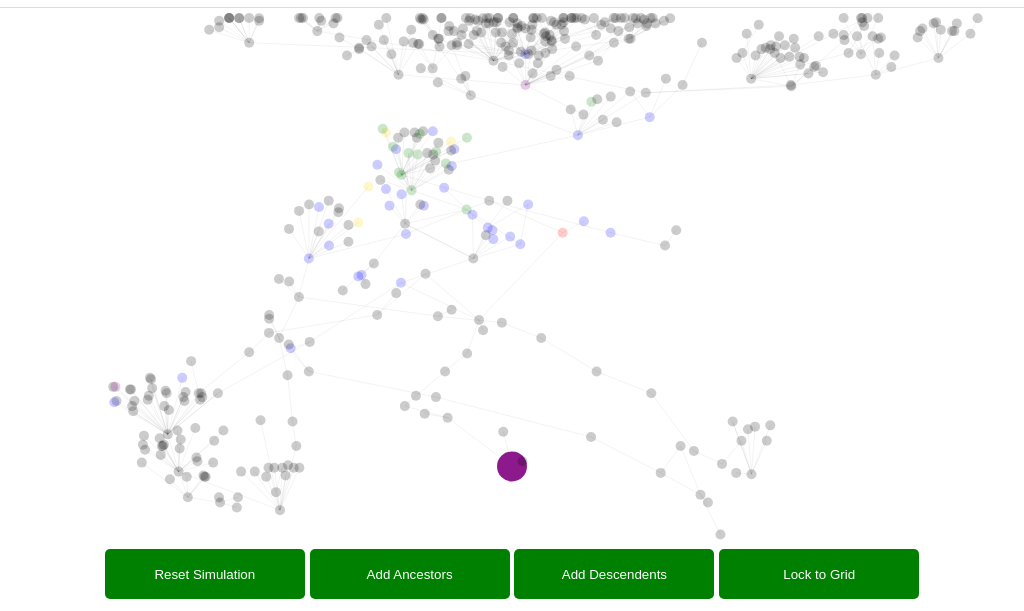
D3 v7 page, settled after 480 driven frames (8 s of simulated time); the page loaded 1 data file(s).


// ── js/choiceButtons.js
/***************************************************************
 * choiceButtons.js
 * 
 * Manages dynamic buttons and text updates in the UI.
 ***************************************************************/

import appConfig from './config.js';
import { link, node, links, nodes, simulation,g } from './main.js';

// Store dynamic buttons (up to P)
const P = 5;
let buttons = [];

/**

/**
 * Updates the textboxes inside the main container.
 */
export function updateChoiceButton() {
    document.getElementById("textbox1").textContent = "Updated 1";
    document.getElementById("textbox2").textContent = "Updated 2";
    document.getElementById("textbox3").textContent = "Updated 3";
}

/**
 * Creates a dynamic button, up to P total.
 * @param {string} label - The text label for the button.
 * @param {number} x - The x position (in pixels).
 * @param {number} y - The y position (in pixels).
 * @param {boolean} isActive - Whether the button is enabled.
 * @param {number} width - The button width (in pixels).
 * @param {number} height - The button height (in pixels).
 * @param {function} onClickCallback - The function to execute on click.
 */
export function createDynamicButton(label, x, y, w, h, isActive = true, onClickCallback = null) {
    if (buttons.length >= P) {
        console.warn("Max buttons reached.");
        return;
    }

    const btn = document.createElement("button");
    btn.textContent = label;
    btn.classList.add("dynamic-btn");
    if (!isActive) {
        btn.classList.add("disabled");
        btn.disabled = true;
    }

    btn.style.position = "absolute";
    btn.style.left = `${x-w/2}px`;
    btn.style.top = `${y}px`;
    btn.style.width = `${w}px`;  // <-- Set button width
    btn.style.height = `${h}px`; // <-- Set button height
    btn.style.padding = "5px 10px";
    btn.style.backgroundColor = "green";
    btn.style.color = "white";
    btn.style.border = "none";
    btn.style.borderRadius = "5px";
    btn.style.cursor = "pointer";
     btn.style.cursor = isActive ? "pointer" : "not-allowed";

    // Add click event listener
    if (typeof onClickCallback === "function") {
        btn.addEventListener("click", onClickCallback);
    } else {
        console.warn(`Invalid onClickCallback for button "${label}". Expected function but got:`, onClickCallback);
    }

    document.body.appendChild(btn);
    buttons.push(btn);
}

/**
 * Toggles the activation state of a button.
 */
export function toggleButton(index, isActive) {
    if (index < 0 || index >= buttons.length) return;
    const btn = buttons[index];
    if (isActive) {
        btn.classList.remove("disabled");
        btn.disabled = false;
    } else {
        btn.classList.add("disabled");
        btn.disabled = true;
    }
}

/**
 * Repositions an existing button.
 */
export function repositionButton(index, x, y) {
    if (index < 0 || index >= buttons.length) return;
    const btn = buttons[index];
    btn.style.left = `${x}px`;
    btn.style.top = `${y}px`;
}

// ── js/config.js
console.log("config loaded!");


const appConfig = {
  svgWidth: 800,
  svgHeight: 600,
  // ...
};


export default appConfig;

// ── js/eventHandlers.js
import { applyNodeStyle, applyLinkStyle, applyNodeTextStyle } from "./styleUtils.js"; // Import styling functions
import state_data from './config.js';
export {linkDistance, chargeStrength, collisionRadius, nodeScale, linkScale, fontScale, clickGridWidth, snapGridWidth, clickYearBuffer} from './main.js';

/***************************************************************
         * 4) EVENT HANDLERS
         ***************************************************************/
        //test
        import appConfig from './config.js';
        import { link, node, links, nodes, simulation, sourceId, targetId, g, playState } from './main.js';
        import { setNodeXPosition } from './layoutUtils.js';

        /**
         * Mouseover event handler to show tooltips.
         */
        export function handleMouseOver(event, d) {
            if (d.spineheld === 1 || d.choice == 1) {
                d3.select(".tooltip")
                    .style("visibility", "visible")
                    .style("top", `${event.pageY + 10}px`)
                    .style("left", `${event.pageX + 10}px`)
                    .html(`<strong>${d.name}</strong><br>${d.tooltip}`);
            }
        }

        /**
         * Mousemove event handler to move tooltips.
         */
        export function handleMouseMove(event) {
            d3.select(".tooltip")
                .style("top", `${event.pageY + 10}px`)
                .style("left", `${event.pageX + 10}px`);
        }

        /**
         * Mouseout event handler to hide tooltips.
         */
        export function handleMouseOut() {
            d3.select(".tooltip").style("visibility", "hidden");
        }

        /**
         * Click event handler for nodes.
         */

        export function displaySpine(event, mode) {
                        // Incoming/outgoing highlighting
            if (mode === 0) {
                const visitedAllIncoming = new Set();
                highlightAllIncoming(playState.held_node, visitedAllIncoming);
            }
            else if (mode === 1) {
                const visitedAllOutgoing = new Set();
                highlightAllOutgoing(playState.held_node, visitedAllOutgoing);
            }
            else if (mode ===2) {

            }
        }

        export function handleNodeClick(event, d) {
            d.netheld = 1;
            playState.held_node = d.id;
            if (d.spineheld === 0) {
                // Possibly re-position node if not yet spineheld
                setNodeXPosition(d, nodes, links, 200, 5);
            }

            d.spineheld = 1;
            resetFormatting();
            // Append text to node

            d3.selectAll(".node")
            .filter(n => n.id === d.id)
            .selectAll("text")
            .remove();

            d3.selectAll(".node")
                .filter(n => n.id === d.id)
                .append("text")
                .attr("x", 9)
                .attr("y", 3)
                .text(n => `${n.name} ${n.visitCount}`)
                .attr("fill", "black")
                .attr("fill-opacity", 1)
                .style("font-size", "10px")
                .style("font-weight", "bold");

            // Highlight the clicked node
            d3.selectAll(".node")
                .filter(n => n.id === d.id)
                .select("circle")
                .attr("r", 7)
                .attr("fill-opacity", 0.898)
                .attr("stroke-opacity", 1);

            applyNodeStyle(d.id, "selected");

            // Incoming/outgoing highlighting
            const visitedIncoming = new Set();
            highlightIncoming(d.id, visitedIncoming);

            const visitedOutgoing = new Set();
            highlightOutgoing(d.id, visitedOutgoing);

            // Update text box
            const incomingLinks = links
                .filter(link => link.target.id === d.id)
                .map(link => `${link.source.id} (${Math.round(link.source.y)}) (A)`);

            const outgoingLinks = links
                .filter(link => link.source.id === d.id)
                .map(link => `${link.target.id} (${Math.round(link.target.y)}) (S)`);

            const textBoxContent = `
            <strong>Name:</strong> ${d.name}<br>
            <strong>Year:</strong> ${Math.round(d.year)}<br>
            <strong>Connected Nodes:</strong> ${[...incomingLinks, ...outgoingLinks].join(' ') || 'None'}<br>
            <strong>Summary:</strong> ${d.tooltip}
          `;
            d3.select("#textBox").html(textBoxContent);
        }

        /**
         * Double-click event handler for nodes.
         */
export function handleNodeDblClick(event, d) {
    resetFormatting();

    // Reset node's fixed position & status
    d.fx = null;
    d.spineheld = 0;
    d.netheld = 0;

    // Select and update the clicked node's circle
    d3.selectAll(".node")
        .filter(n => n.id === d.id)
        .select("circle")
        .attr("r", 7)  // Reset size
        .attr("fill-opacity", 0.2)
        .attr("stroke-opacity", 0.2);

    // Apply the default "pool" style to the node
    applyNodeStyle(d.id, "pool");

    // Remove any attached text
    d3.selectAll(".node")
        .filter(n => n.id === d.id)
        .selectAll("text")
        .remove();

    // Find and reset incoming links
    links
        .filter(link => link.target.id === d.id)
        .forEach(link => {
            applyLinkStyle(link, "pool");
        });

    // Find and reset outgoing links
    links
        .filter(link => link.source.id === d.id)
        .forEach(link => {
            applyLinkStyle(link, "pool");
        });

    // Clear text box content
    d3.select("#textBox").html("");
}


        /**
         * Highlights incoming links/nodes on click.
         */
        function highlightIncoming(nodeId, visitedIncoming) {
            if (visitedIncoming.has(nodeId)) return;
            visitedIncoming.add(nodeId);

            links.forEach(link => {
                if (link.target.id === nodeId) {
                    link.highlighted = true;
                    link.highlightColor = "red";
                    //applyLinkStyle(link, "choice_in");

                    link.source.choice = 1;

                    if (link.source.spineheld === 0) {
                        applyLinkStyle(link, "choice_in");
                        applyNodeStyle(link.source.id, "choice_in");
                    }
                    else {
                        applyLinkStyle(link, "held_in");
                        applyNodeStyle(link.source.id, "held_in");

                    }



                }
            });
        }


        function highlightAllIncoming(nodeId, visitedAllIncoming) {
            if (visitedAllIncoming.has(nodeId)) return;
            visitedAllIncoming.add(nodeId);

            links.forEach(link => {
                if (link.target.id === nodeId) {
                    //link.highlighted = true;
                    //link.highlightColor = "red";
                    applyLinkStyle(link, "spine");

                    link.source.choice = 1;

                    d3.selectAll(".node")
                        .filter(n => n.id === link.source.id && n.spineheld === 0)
                        .select("circle")
                        .attr("r", 10)



                    if (link.source.spineheld === 0) {
                        applyNodeStyle(link.source.id, "spine");
                        applyNodeTextStyle(link.source.id, "spine");
                    }
                    link.source.netheld =1;
                                    //// Recursively highlight incoming nodes
                    highlightAllIncoming(link.source.id, visitedAllIncoming);
                }

            });


        }

        /**
         * Highlights outgoing links/nodes on click.
         */
        function highlightOutgoing(nodeId, visitedOutgoing) {
            if (visitedOutgoing.has(nodeId)) return;
            visitedOutgoing.add(nodeId);

            links.forEach(link => {
                if (link.source.id === nodeId) {
                    link.highlighted = true;
                    link.highlightColor = "blue";

                    link.target.choice = 1;


                    //d3.selectAll(".node")
                    //    .filter(n => n.id === link.target.id)


                    if (link.target.spineheld === 0) {
                        applyLinkStyle(link, "choice_out");
                        applyNodeStyle(link.target.id, "choice_out");
                    }
                    else {
                        applyLinkStyle(link, "held_out");
                        applyNodeStyle(link.target.id, "held_out");

                    }

                    //applyNodeStyle(link.target.id, "choice_out");

                }
            });
        }
        function highlightAllOutgoing(nodeId, visitedAllOutgoing) {
            if (visitedAllOutgoing.has(nodeId)) return;
            visitedAllOutgoing.add(nodeId);

            links.forEach(link => {
                if (link.source.id === nodeId) {
                    link.highlighted = true;
                    link.highlightColor = "blue";
                    if (link.target.spineheld === 0) {
                        applyLinkStyle(link, "spine");
                    }
                    link.target.choice = 1;


                    d3.selectAll(".node")
                        .filter(n => n.id === link.target.id && link.target.spineheld === 0)

                    applyNodeStyle(link.target.id, "spine");
                    link.target.netheld=1;
                                    //// Recursively highlight incoming nodes
                highlightAllOutgoing(link.target.id, visitedAllOutgoing);
                }

            });


        }
        /**
         * Highlights incoming links/nodes on double-click.
         */
        function highlightIncomingDbl(nodeId, visitedIncoming) {
            if (visitedIncoming.has(nodeId)) return;
            visitedIncoming.add(nodeId);

            links.forEach(link => {
                if (link.target.id === nodeId) {
                    link.highlighted = false;
                    link.highlightColor = "red";

                    d3.selectAll(".node")
                        .filter(n => n.id === link.source.id)
                        .select("circle")
                        .attr("r", 10);
                }
            });
        }

        /**
         * Highlights outgoing links/nodes on double-click.
         */
        function highlightOutgoingDbl(nodeId, visitedOutgoing) {
            if (visitedOutgoing.has(nodeId)) return;
            visitedOutgoing.add(nodeId);

            links.forEach(link => {
                if (link.source.id === nodeId) {
                    link.highlighted = false;
                    link.highlightColor = "blue";

                    d3.selectAll(".node")
                        .filter(n => n.id === link.target.id)
                        .select("circle")
                        .attr("r", 10);

                    d3.selectAll(".node")
                        .filter(n => n.id === link.target.id)
                        .select("text");
                }
            });
        }

        /**
         * Reset all formatting, skipping links with both ends spineheld=1.
         */
        function resetFormatting() {
            links.forEach(l => {
                if (l.source.spineheld === 1 && l.target.spineheld === 1) {
                    applyLinkStyle(l, "spine");

                }
                else if (l.source.netheld === 1 && l.target.netheld === 1) {
                    applyLinkStyle(l, "spine");

                }
                else if (l.source.spineheld === 0 || l.target.spineheld === 0){
                    applyLinkStyle(l, "pool");
                    //l.highlighted = false;
                    //l.highlightColor = null;

                }
            });

            //d3.selectAll(".link")
                //.filter(l => ((l.source.spineheld === 0 || l.target.spineheld === 0)))
                //.attr("stroke", "green");


            nodes.forEach(resetnode => {
                if (resetnode.id === sourceId) {
                    applyNodeStyle(resetnode.id, "source");
                }
                else if (resetnode.id === targetId) {
                    applyNodeStyle(resetnode.id, "target");
                }
                else if (resetnode.spineheld === 1) {
                    applyNodeStyle(resetnode.id, "selected");
                }
                else if (resetnode.netheld === 1) {
                    applyNodeStyle(resetnode.id, "spine");
                }
                else {
                    applyNodeStyle(resetnode.id, "pool");
                }
            });

            // Example of commented-out code left intact:
            // d3.selectAll(".link").attr("stroke-opacity", 0);
            // d3.selectAll(".node circle").attr("stroke", "none");
        }

        /***************************************************************
         * 5) DRAG & TICK HANDLERS
         ***************************************************************/




        export function dragStarted(event, d) {
            if (!event.active) simulation.alphaTarget(0.3).restart();
            d.fx = d.x; // Fix x for dragging
        }

        export function dragged(event, d) {
            d.fx = Math.max(10, Math.min(appConfig.svgWidth - 10, event.x));
            d.x = d.fx;
        }

        export function dragEnded(event, d) {
            if (!event.active) simulation.alphaTarget(0);
            d.fx = d.x;
            d.fx = Math.round(d.x / 50) * 50;
        }

// ── js/forceSimulation.js
/***************************************************************
 * FORCE SIMULATION SETUP & RESTART LOGIC
 ***************************************************************/

import appConfig from './config.js';
import { link, node, links, nodes, simulation,g,playState } from './main.js';
import { applyNodeStyle, applyLinkStyle } from "./styleUtils.js"; // Import styling functions

export default function initSimulation(nodes, links) {
  // This is your default distance, charge, collision, etc.
  const linkDistance = 5;
  const chargeStrength = -5;
  const collisionRadius = 10;

  const nodeScale = 100;
  const linkScale = 100;
  const fontScale = 100;
  const clickGridWidth = 200;
  const clickSnapWidth = 100;
  const clickYearBuffer = 42;


  const sim = d3.forceSimulation(nodes)
    .force("link", d3.forceLink(links).id(d => d.id).distance(linkDistance))
    .force("charge", d3.forceManyBody().strength(chargeStrength))
    .force("collision", d3.forceCollide().radius(collisionRadius))
    .on("tick", ticked);

  return sim;
}

/**
 * The simulation's "tick" handler for positioning
 */
function ticked() {
    const padding = 10; // Minimum margin from the edge

    nodes.forEach(d => {
        // Constrain node positions within the window bounds
        d.x = Math.max(padding, Math.min(appConfig.svgWidth - padding, d.x));  // Horizontal bounds
        d.y = Math.max(padding, Math.min(appConfig.svgHeight - padding, d.y)); // Vertical bounds
    });
  link
    .attr("x1", d => d.source.x)
    .attr("y1", d => d.source.fixedY)
    .attr("x2", d => d.target.x)
    .attr("y2", d => d.target.fixedY);

  node
    .attr("transform", d => `translate(${d.x},${d.fixedY})`);
}
     /***************************************************************
         * 6) REMOVE/RESTORE DESCENDANTS & RESTART SIM
         ***************************************************************/

        function removeDescendants(node) {
            const descendants = new Set();
            const linksToRemove = [];
            const nodesToRemove = [];

            function findDescendants(nodeId) {
                links.forEach(link => {
                    if (link.source.id === nodeId) {
                        descendants.add(link.target.id);
                        linksToRemove.push(link);
                        findDescendants(link.target.id);
                    }
                });
            }

            findDescendants(node.id);

            descendants.forEach(descendantId => {
                const descendantNode = nodes.find(n => n.id === descendantId);
                if (descendantNode) nodesToRemove.push(descendantNode);
            });

            removedNodes.set(node.id, nodesToRemove);
            removedLinks.set(node.id, linksToRemove);

            nodes.splice(0, nodes.length, ...nodes.filter(n => !descendants.has(n.id)));
            links.splice(0, links.length, ...links.filter(l => !linksToRemove.includes(l)));
        }

        function restoreDescendants(node) {
            const nodesToRestore = removedNodes.get(node.id) || [];
            const linksToRestore = removedLinks.get(node.id) || [];

            nodes.push(...nodesToRestore);
            links.push(...linksToRestore);

            removedNodes.delete(node.id);
            removedLinks.delete(node.id);
        }

export function restartSimulation() {
    
        // Remove any text labels attached to nodes
    d3.selectAll(".node text").remove();

    // Reset all nodes to "pool" style
    nodes.forEach(n => {
        applyNodeStyle(n.id, "pool")
        n.spineheld=0;
        n.netheld=0;
        n.fx=null;

    });

    // Reset all links to "pool" style
    links.forEach(l => {
        applyLinkStyle(l, "pool")
    });


    // Restart the simulation
    simulation.nodes(nodes);
    simulation.force("link").links(links);
    simulation.alpha(1).restart();
}
// ── js/graphUtils.js
/***************************************************************
 * graphUtils.js
 *
 * Functions to navigate and analyze the graph:
 * - Find parent/child nodes
 * - Check viability
 * - Build adjacency, find paths
 * - Track node visits
 ***************************************************************/

/**
 * Finds all parent nodes of `click_node` by scanning the links.
 * "Parent" means link.source.id === parent's ID && link.target.id === click_node.id
 */
function findParentNodes(click_node, allNodes, allLinks) {
  const parentIDs = allLinks
    .filter(link => link.target.id === click_node.id)
    .map(link => link.source.id);
  return allNodes.filter(n => parentIDs.includes(n.id));
}

/**
 * Finds all child nodes of `click_node` by scanning the links.
 * "Child" means link.source.id === click_node.id && link.target.id === childNode's ID
 */
function findChildNodes(click_node, allNodes, allLinks) {
  const childIDs = allLinks
    .filter(link => link.source.id === click_node.id)
    .map(link => link.target.id);
  return allNodes.filter(n => childIDs.includes(n.id));
}

/**
 * Checks if a parent node is viable, per your rules.
 * - Must not find another held node with the same x, 
 *   whose year is between parent.year and click_node.year.
 */
function checkParentViability(click_node, parentNode, nodes) {
  for (let check_node of nodes) {
    if (
      check_node !== click_node &&
      check_node.spineheld === 1 &&
      check_node.x === parentNode.x &&
      check_node.year > parentNode.year
    ) {
      return false; 
    }
  }
  return true;
}

/**
 * Checks if a child node is viable, per your rules:
 * - Must not find another held node with the same x,
 *   whose year is between click_node.year and childNode.year.
 */
function checkChildViability(click_node, childNode, nodes) {
  for (let check_node of nodes) {
    if (
      check_node !== click_node &&
      check_node.spineheld === 1 &&
      check_node.x === childNode.x &&
      check_node.year < childNode.year
    ) {
      return false; 
    }
  }
  return true;
}

/**
 * Builds an adjacency map: nodeId -> array of child nodeIds
 */
function buildAdjacencyMap(nodes, links) {
  const adjacency = {};
  nodes.forEach(n => {
    adjacency[n.id] = [];
  });
  links.forEach(link => {
    const parentId = link.source.id;
    const childId = link.target.id;
    adjacency[parentId].push(childId);
  });
  return adjacency;
}

/**
 * Finds all unique paths in a directed graph from `sourceId` to `targetId`,
 * moving parent -> child (link.source -> link.target).
 */
function findAllPaths(nodes, links, sourceId, targetId) {
  const adjacency = buildAdjacencyMap(nodes, links);
  const allPaths = [];
  const currentPath = [];

  function dfs(currentId) {
    currentPath.push(currentId);
    if (currentId === targetId) {
      allPaths.push([...currentPath]);
    } else {
      const children = adjacency[currentId] || [];
      for (let childId of children) {
        if (!currentPath.includes(childId)) {
          dfs(childId);
        }
      }
    }
    currentPath.pop();
  }

  dfs(sourceId);
  return allPaths;
}

/**
 * Given an array of nodes, reset each node's visitCount to 0.
 */
function resetNodeVisits(nodes) {
  nodes.forEach(node => {
    node.visitCount = 0;
  });
}

/**
 * Given a list of paths (each path is an array of node IDs),
 * increments visitCount for each node on each path.
 */
function incrementNodeVisitsForPaths(paths, nodes) {
  const nodeMap = {};
  nodes.forEach(n => {
    nodeMap[n.id] = n;
  });
  paths.forEach(path => {
    path.forEach(nodeId => {
      nodeMap[nodeId].visitCount++;
    });
  });
}

// ── js/layoutUtils.js
/***************************************************************
 * layoutUtils.js
 * 
 * Functions and utilities for adjusting SVG layout, snapping,
 * and setting node positions (including "viability" logic).
 ***************************************************************/
console.log("LayoutUtils loaded!");
import appConfig from "./config.js";
import { link, node, links, nodes, simulation, sourceId, targetId, g, playState } from './main.js';
export {linkDistance, chargeStrength, collisionRadius, nodeScale, linkScale, fontScale, clickGridWidth, snapGridWidth, clickYearBuffer} from './main.js';

import {handleMouseOver, handleMouseMove, handleMouseOut, handleNodeClick, handleNodeDblClick, dragStarted, dragged, dragEnded} from './eventHandlers.js';


/**
 * Dynamically adjusts the SVG size based on the controls panel height.
 * @returns {Object} { svgWidth, svgHeight }
 */
export function adjustSVGHeight(document) {
      const controlsContainer = document.querySelector(".controls-container");

    // Handle case where the controls container does not exist
    const controlsHeight = controlsContainer ? controlsContainer.offsetHeight : 0;
  const svgWidth = window.innerWidth;
  const baseBufferHeight = 10;
  const svgHeight = window.innerHeight - controlsHeight- baseBufferHeight;

  appConfig.svgWidth = svgWidth;
  appConfig.svgHeight = svgHeight;


  d3.select("svg")
    .attr("width", svgWidth)
    .attr("height", svgHeight);



  return { svgWidth, svgHeight };
}




/**
 * Snaps a node's x-coordinate to the given grid size.
 */
function snapToGrid(node, gridSize) {
  const newX = Math.round(node.x / gridSize) * gridSize;
  node.x = newX;
  node.fx = newX;
}


export function propagateClickFromHighestYear() {
    // Step 1: Find the node with highest year AND netheld = 1
    const highestYearNode = nodes
        .filter(n => n.netheld === 1)
        .reduce((maxNode, currentNode) => (currentNode.year > (maxNode?.year || -Infinity) ? currentNode : maxNode), null);

    if (!highestYearNode) {
        console.warn("No nodes found with netheld = 1");
        return;
    }

    console.log(`Starting propagation from node ${highestYearNode.id} (Year: ${highestYearNode.year})`);

    // Step 2: Simulate click event on the highest year node
    handleNodeClick(null, highestYearNode);

    // Step 3: Propagate click to all `netheld = 1` nodes via parent nodes
    const visitedNodes = new Set(); // Track visited nodes

    function propagateClick(node) {
        if (!node || visitedNodes.has(node.id)) return; // Avoid re-processing
        visitedNodes.add(node.id);

        // Run the click event on this node
        handleNodeClick(null, node);

        // Find parent nodes (incoming links)
        const parentNodes = links
            .filter(link => link.target.id === node.id)
            .map(link => link.source)
            .filter(parent => parent.netheld === 1);

        // Recursively propagate the click event
        parentNodes.forEach(propagateClick);
    }

    // Start propagation from the highest year node
    propagateClick(highestYearNode);
}



/**
 * Basic version: finds an X that doesn't conflict with any held node
 * if their year is within TRACK_GAP of `click_node.year`.
 */
function findValidX_basic(click_node, nodes, heldParents, gridSize, TRACK_GAP) {
  const potentialX = Math.round(click_node.x / gridSize) * gridSize;
  const hasConflict = nodes.some(n => {
    if (n.spineheld === 1 && n !== click_node) {
      const closeInYear = Math.abs(n.year - click_node.year) < TRACK_GAP;
      const sameX = n.x === potentialX;
      if (closeInYear && sameX) return true;
    }
    return false;
  });

  return hasConflict ? null : potentialX;
}

/**
 * Attempts to find a valid X coordinate for `click_node` under different "modes."
 *
 * modes:
 *  -1:  Directly compute a "nearby" snap to click_node.x
 *   0:  Search outward from the center of the window
 *   1:  Search outward from the average (center of mass) of `syncNodes`
 */
function findValidX(click_node, nodes, syncNodes, gridSize, TRACK_GAP, mode_id) {
  // Helper to check if a given X conflicts with any other spineheld node
  function hasConflictAt(xValue) {
    for (const n of nodes) {
      if (n.spineheld === 1 && n !== click_node) {
        const closeInYear = Math.abs(n.year - click_node.year) < TRACK_GAP;
        const sameX = (n.x === xValue);
        if (closeInYear && sameX) {
          return true;
        }
      }
    }
    return false;
  }

  // Snap or search for a free X
  if (mode_id === -1) {
    // 1) Snap to nearest grid
    const potentialX = Math.round(click_node.x / gridSize) * gridSize;
    return hasConflictAt(potentialX) ? null : potentialX;
  }
  else if (mode_id === 0) {
    // 2) Search from the center of the window outward
    let centreX = Math.round((window.innerWidth / gridSize)/2) * gridSize;
    let direction = 1;
    let left = 1;
    let right = 1;
    let count = 2;

    if (centreX > window.innerWidth) {
      direction = -1;
    }

    do {
      const trialPosition = centreX + direction * Math.floor(count / 2) * gridSize;
      if (trialPosition < 0) {
        left = 0;
      } else if (trialPosition > window.innerWidth) {
        right = 0;
      } else {
        if (!hasConflictAt(trialPosition)) {
          return trialPosition;
        }
      }
      count++;
      direction *= -1;
    } while (left > 0 || right > 0);

    return null;
  }
  else if (mode_id === 1) {
    // 3) Search from "center of mass" of syncNodes outward
    if (!syncNodes || syncNodes.length === 0) {
      return null;
    }

    let position_sum = 0;
    for (const sn of syncNodes) {
      position_sum += sn.x;
    }
    const centreX = Math.round((position_sum / syncNodes.length) / gridSize) * gridSize;

    let direction = 1;
    let left = 1;
    let right = 1;
    let count = 2;
    if (centreX > window.innerWidth) {
      direction = -1;
    }

    do {
      const trialPosition = centreX + direction * Math.floor(count / 2) * gridSize;
      if (trialPosition < 0) {
        left = 0;
      } else if (trialPosition > window.innerWidth) {
        right = 0;
      } else {
        if (!hasConflictAt(trialPosition)) {
          return trialPosition;
        }
      }
      count++;
      direction *= -1;
    } while (left > 0 || right > 0);

    return null;
  }

  return null;
}

/**
 * Sets the node's x-position based on parent/child viability checks.
 */
export function setNodeXPosition(click_node, nodes, links, gridSize, TRACK_GAP) {
  // We rely on findParentNodes, findChildNodes, checkParentViability, etc.
  // Make sure those are globally available or imported from graphUtils.js.

  const parentNodes = findParentNodes(click_node, nodes, links);
  const childNodes = findChildNodes(click_node, nodes, links);

  const heldParents = parentNodes.filter(p => p.spineheld === 1);
  const heldChildren = childNodes.filter(c => c.spineheld === 1);

  const viableParents = heldParents.filter(p => checkParentViability(click_node, p, nodes));
  const viableChildren = heldChildren.filter(c => checkChildViability(click_node, c, nodes));

  // (A) No attached parents or children
  if (heldParents.length === 0 && heldChildren.length === 0) {
    snapToGrid(click_node, gridSize);
    return;
  }

  // (B) No attached parent, but at least one viable child
  if (heldParents.length === 0 && viableChildren.length > 0) {
    const chosenChild = viableChildren[0];
    click_node.x = chosenChild.x;
    click_node.fx = chosenChild.x;
    return;
  }

  // (C) No attached child, but at least one viable parent
  if (heldChildren.length === 0 && viableParents.length > 0) {
    const chosenParent = viableParents[0];
    click_node.x = chosenParent.x;
    click_node.fx = chosenParent.x;
    return;
  }

  // (D) Viable parents + children
  if (viableChildren.length > 0 && viableParents.length > 0) {
    const childXs = viableChildren.map(c => c.x);
    const matchingParent = viableParents.find(p => childXs.includes(p.x));
    if (matchingParent) {
      click_node.x = matchingParent.x;
      click_node.fx = matchingParent.x;
    } else {
      const chosenParent = viableParents[0];
      click_node.x = chosenParent.x;
      click_node.fx = chosenParent.x;
    }
    return;
  }

  // (E) Held parents but no viable parents/children => try mode=1
  if (heldChildren.length === 0 && viableParents.length === 0 && heldParents.length > 0) {
    const foundFreeX = findValidX(click_node, nodes, heldParents, gridSize, TRACK_GAP, 1);
    if (foundFreeX !== null) {
      click_node.x = foundFreeX;
      click_node.fx = foundFreeX;
      return;
    }
  }

  // (F) Held parents but no viable parents => fallback with children in mode=1
  if (viableChildren.length > 0 && viableParents.length === 0 && heldParents.length > 0) {
    const foundFreeX = findValidX(click_node, nodes, heldChildren, gridSize, TRACK_GAP, 1);
    if (foundFreeX !== null) {
      click_node.x = foundFreeX;
      click_node.fx = foundFreeX;
      return;
    }
  }

  // (G) No spot behind children, no spot ahead of parents => try mode=1 with them both
  if (viableChildren.length === 0 && heldChildren.length > 0 &&
      viableParents.length === 0 && heldParents.length > 0) {
    const heldNodes = [...new Set([...heldParents, ...heldChildren])];
    const foundFreeX = findValidX(click_node, nodes, heldNodes, gridSize, TRACK_GAP, 1);
    if (foundFreeX !== null) {
      click_node.x = foundFreeX;
      click_node.fx = foundFreeX;
      return;
    }
  }

  // (H) Final fallback => mode=0 or snap
  const foundFreeX = findValidX(click_node, nodes, heldParents, gridSize, TRACK_GAP, 0);
  if (foundFreeX !== null) {
    click_node.x = foundFreeX;
    click_node.fx = foundFreeX;
  } else {
    snapToGrid(click_node, gridSize);
  }
}

/**
 * Example function that repositions a clicked node (and shifts spineheld=1 nodes by +50).
 * (Adjust if referencing global `nodes` or `simulation`.)
 */
function recalcPositions(clickedNode) {
  const newX = Math.round(clickedNode.x / 200) * 200;
  clickedNode.x = newX;
  clickedNode.fx = newX;

  // This line assumes `nodes` is globally accessible or passed in.
  nodes.forEach(n => {
    if (n.spineheld === 1) {
      const shiftedX = n.x + 50;
      n.x = shiftedX;
      n.fx = shiftedX;
    }
  });

  // Similarly assumes `simulation` is in scope
  simulation.alpha(1).restart();
}

// ── js/main.js
/***************************************************************
 * MAIN ENTRY POINT
 ***************************************************************/
//test
import initSimulation from './forceSimulation.js';
import {handleMouseOver, handleMouseMove, handleMouseOut, handleNodeClick, handleNodeDblClick, dragStarted, dragged, dragEnded} from './eventHandlers.js';
import { updateChoiceButton, createDynamicButton, toggleButton, repositionButton } from './choiceButtons.js';
import { restartSimulation } from './forceSimulation.js';  
import { displaySpine } from './eventHandlers.js';  
import { searchNodes } from './searchUtils.js';  
import { applyGlobalNodeScale } from './styleUtils.js';  
import { propagateClickFromHighestYear } from './layoutUtils.js';  



// Some global references, or use closures:
let svg, g;
let nodes, links;
let link, node;
let simulation;
let playState = {held_node:1};

export { link, node, links, nodes, simulation,g, playState };
export {linkDistance, chargeStrength, collisionRadius, nodeScale, linkScale, fontScale, clickGridWidth, snapGridWidth, clickYearBuffer};

// For removed data tracking
let removedNodes = new Map();
let removedLinks = new Map();

// Hardcoded source/target for the example
const sourceId = 1;
const targetId = 16;

const linkDistance = 5;
const chargeStrength = -5;
const collisionRadius = 10;

const nodeScale = 100;
const linkScale = 100;
const fontScale = 100;
const clickGridWidth = 200;
const snapGridWidth = 100;
const clickYearBuffer = 42;


export {sourceId, targetId};
import { adjustSVGHeight } from "./layoutUtils.js";
// Once the DOM is loaded, run the main
document.addEventListener("DOMContentLoaded", function() {
     // Event Listener for search input
    let searchInput = document.getElementById("nodeSearch");
    const searchResults = document.getElementById("searchResults");
    searchInput.addEventListener("input", (e) => {
        searchNodes(e.target.value, searchInput)
        });
  // 1) Adjust the SVG height
  const { svgWidth, svgHeight } = adjustSVGHeight(document);

    const button_buffer = -100
    const button_count = 4
      // Create dynamic buttons
    //createDynamicButton("Reset", svgWidth/(button_count+1), svgHeight - button_buffer, 200, 50);
    createDynamicButton("Reset Simulation", svgWidth/(button_count+1), svgHeight - button_buffer, 200, 50, true, () => {
        console.log("Simulation Reset Triggered");
        restartSimulation();
        });

    createDynamicButton("Add Ancestors", 2*svgWidth/(button_count+1), svgHeight - button_buffer, 200,50, true, () => {
        console.log("Add Ancestors Triggered");
        displaySpine(event, 0);
        });

    createDynamicButton("Add Descendents", 3*svgWidth/(button_count+1), svgHeight - button_buffer,200,50, true, () => {
        console.log("Add Ancestors Triggered");
        displaySpine(event, 1);
        });
    createDynamicButton("Lock to Grid", 4*svgWidth/(button_count+1), svgHeight - button_buffer,200,50, true, () => {
        console.log("Gridlock Triggered");
        propagateClickFromHighestYear();
        });
    //createDynamicButton("Button 5", 350, svgHeight - 100);

    // Toggle Button Example
    //setTimeout(() => toggleButton(1, true), 3000); // Activate Button 2 after 3 seconds
    //setTimeout(() => repositionButton(2, 400, 120), 5000); // Move Button 3 after 5 seconds



  //const tempsvgw = appConfig.svgHeight


  // 2) Select the SVG & append <g> for actual content
  svg = d3.select("svg");
  g = svg.append("g");

  // 3) Load data
  d3.json("data/mgpxdata.json").then(graphData => {
    nodes = graphData.nodes;
    links = graphData.links;

    // Initialize each node's custom props
    nodes.forEach((n, i) => {
      n.hidden = false;
      n.year = n.y;
      n.spine = 0;
      n.choice = 0;
      n.spineheld = 0;
      n.fixedY = svgHeight - ((n.y - 1550) / (2025 - 1550)) * svgHeight;
      n.fixedY = Math.max(10, Math.min(svgHeight - 10, n.fixedY));

      // Hardcoded example: fix source & target in center
      if (i === sourceId - 1) {
        n.fx = svgWidth / 2;
        n.spine = 1;
        n.spineheld = 1;
      }
      else if (i === targetId - 1) {
        n.fx = svgWidth / 2;
        n.spine = 1;
        n.spineheld = 1;
      }
      else {
          n.x = svgWidth/2;
      }
    });

    links.forEach(l => {
      l.hidden = false;
      l.highlighted = false;
      l.highlightColor = null;
    });

    // 4) Create the simulation
    simulation = initSimulation(nodes, links);

    // 4a Generate spine info
    resetNodeVisits(nodes);
    const allPaths = findAllPaths(nodes, links, sourceId, targetId);

    incrementNodeVisitsForPaths(allPaths, nodes);

    // Now each node object in `nodes` has a `.visitCount` property
    // representing how many times that node appeared across all paths.
    console.log("All paths:", allPaths);
    console.log("Nodes with updated visitCount:", nodes);


    // 5) Create link elements
    link = g.append("g")
      .attr("class", "links")
      .selectAll("line")
      .data(links)
      .enter()
      .append("line")
      .attr("class", "link")
      .attr("stroke", "black")
      .attr("stroke-opacity", 0.05)
      .attr("stroke-width", 1)
      .attr("spineheld", 0);

    // 6) Create node groups
    node = g.append("g")
      .attr("class", "nodes")
      .attr("choice", 0)
      .selectAll("g")
      .data(nodes)
      .enter()
      .append("g")
      .attr("r", 5)
      .attr("baser", 5)
      .attr("class", "node")
      .attr("fill-opacity", 0.2)
      .attr("stroke-opacity", 0.2);

    // 7) Append circles, attach event handlers
    node.append("circle")
      .attr("r", 5)
      .attr("fill", d => d.color)
      .on("mouseover", handleMouseOver)
      .on("mousemove", handleMouseMove)
      .on("mouseout", handleMouseOut);

    node
      .on("click", handleNodeClick)
      .on("dblclick", handleNodeDblClick);

    // 8) Enable D3 drag
    const dragBehavior = d3.drag()
      .on("start", dragStarted)
      .on("drag", dragged)
      .on("end", dragEnded);
    node.call(dragBehavior);

    // 9) Example styling or highlight for special nodes
    d3.selectAll(".node")
      .filter(n => n.id === sourceId)
      .select("circle")
      .attr("r", 15)
      .attr("fill-opacity", 0.898)
      .attr("stroke-opacity", 1);

    // 10) Slider inputs
    d3.select("#linkDistance").on("input", function() {
      let linkDistance = +this.value;
      d3.select("#linkDistanceValue").text(linkDistance);
      simulation.force("link", d3.forceLink(links).id(d => d.id).distance(linkDistance));
      simulation.alpha(1).restart();
    });

    d3.select("#chargeStrength").on("input", function() {
      let chargeStrength = +this.value;
      d3.select("#chargeStrengthValue").text(chargeStrength);
      simulation.force("charge", d3.forceManyBody().strength(chargeStrength));
      simulation.alpha(1).restart();
    });

    d3.select("#collisionRadius").on("input", function() {
      let collisionRadius = +this.value;
      d3.select("#collisionRadiusValue").text(collisionRadius);
      simulation.force("collision", d3.forceCollide().radius(collisionRadius));
      simulation.alpha(1).restart();
    });

    d3.select("#nodeScale").on("input", function() {
      let nodeScale = +this.value;
      d3.select("#nodeScaleValue").text(nodeScale);
      applyGlobalNodeScale(nodeScale);
      simulation.alpha(1).restart();
    });

    d3.select("#linkScale").on("input", function() {
      let linkScale = +this.value;
      d3.select("#linkScaleValue").text(linkScale);
      //simulation.force("charge", d3.forceManyBody().strength(chargeStrength));
      //simulation.alpha(1).restart();
    });

    d3.select("#fontScale").on("input", function() {
      let fontScale = +this.value;
      d3.select("#fontScaleValue").text(fontScale);
      //simulation.force("collision", d3.forceCollide().radius(collisionRadius));
      //simulation.alpha(1).restart();
    });

    d3.select("#clickGridWidth").on("input", function() {
      let clickGridWidth = +this.value;
      d3.select("#clickGridWidthValue").text(clickGridWidth);

      //simulation.force("link", d3.forceLink(links).id(d => d.id).distance(linkDistance));
      //simulation.alpha(1).restart();
    });

    d3.select("#snapGridWidth").on("input", function() {
      let snapGridWidth = +this.value;
      d3.select("#snapGridWidthValue").text(snapGridWidth);
      //simulation.force("charge", d3.forceManyBody().strength(chargeStrength));
      //simulation.alpha(1).restart();
    });

    d3.select("#clickYearBuffer").on("input", function() {
      let clickYearBuffer = +this.value;
      d3.select("#clickYearBufferValue").text(clickYearBuffer);
      //simulation.force("collision", d3.forceCollide().radius(collisionRadius));
      //simulation.alpha(1).restart();
    });

  })
  .catch(error => console.error(error));
});

// ── js/searchUtils.js
// Select search input and results container
        import { nodes, playState } from './main.js';
import { applyNodeStyle, applyLinkStyle } from "./styleUtils.js"; // Import styling functions
import { handleNodeClick } from "./eventHandlers.js"; // ✅ Import handleNodeClick

// Function to filter nodes based on search query
export function searchNodes(query, searchInput) {
    if (!query) {
        searchResults.innerHTML = "";
        searchResults.style.display = "none";
        return;
    }

    // Filter nodes whose names contain the search text (case-insensitive)
    const matches = nodes.filter(n => n.name.toLowerCase().includes(query.toLowerCase()));

    // Display results
    searchResults.innerHTML = "";
    matches.forEach(node => {
        const resultItem = document.createElement("div");
        resultItem.textContent = node.name;
        resultItem.onclick = () => selectNode(node,searchInput); // Handle selection
        searchResults.appendChild(resultItem);
    });

    searchResults.style.display = matches.length ? "block" : "none";

}

// Function to select and highlight a node
function selectNode(node, searchInput) {
    //searchResults.style.display = "none"; // Hide results
    playState.held_node = node.id;
    //applyNodeStyle(node.id, "target");
    //node.spineheld = 1;
        searchResults.innerHTML = "";
    searchResults.style.display = "none";
        if (searchInput) {
        searchInput.value = ""; 
    }
    handleNodeClick(null, node);
}


// ── js/styleUtils.js
/***************************************************************
 * styleUtils.js
 *
 * Holds style presets for nodes and links,
 * plus utility functions to apply them.
 ***************************************************************/

// Node style presets
const NODE_STYLES = {
  selected: {
    r: 10,
    baser: 10,
    "fill-opacity": 1,
    stroke: "black",
    "stroke-width": 4,
    "stroke-opacity": 1
  },
  spine: {
    r: 6,
    baser: 6,
    netheld: 1,
    "fill-opacity": 1,
    stroke: "green",
    "stroke-width": 2,
    "stroke-opacity": 1
  },
  source: {
    r: 10,
    baser: 10,
    "fill-opacity": 1,
    stroke: "gold",
    "stroke-width": 2,
    "stroke-opacity": 1
  },
  target: {
    r: 10,
    baser: 10,
    "fill-opacity": 1,
    stroke: "gold",
    "stroke-width": 2,
    "stroke-opacity": 1
  },
  choice_in: {
    r: 8,
    baser: 8,
    "fill-opacity": 1,
    stroke: "yellow",
    "stroke-width": 6,
    "stroke-opacity": 0.5,
    choice: 1
  },
  choice_out: {
    r: 10,
    baser: 10,
    "fill-opacity": 1,
    stroke: "green",
    "stroke-width": 6,
    "stroke-opacity":0.7,
    choice: 1
  },
  held_in: {
    r: 8,
    baser: 8,
    "fill-opacity": 1,
    stroke: "yellow",
    "stroke-width": 6,
    "stroke-opacity": 0.1,
    choice: 1
  },
  held_out: {
    r: 10,
    baser: 10,
    "fill-opacity": 1,
    stroke: "green",
    "stroke-width": 6,
    "stroke-opacity": 0.1,
    choice: 1
  },
  revealed: {
    r: 5,
    baser: 5,
    "fill-opacity": 0.3,
    stroke: "black",
    "stroke-width": 1,
    "stroke-opacity": 0.2
  },
  pool: {
    r: 5,
    baser: 5,
    "fill-opacity": 0.1,
    stroke: "none",
    choice: 0
  }
};

// Link style presets
const LINK_STYLES = {
  spine: {
    netheld: 1,
    stroke: "black",
    "stroke-width": 2,
    "stroke-opacity": 0.8
  },
  spineadjacent: {
    stroke: "black",
    "stroke-width": 5,
    "stroke-opacity": 0.3
  },
  general: {
    stroke: "gold",
    "stroke-width": 5,
    "stroke-opacity": 0.5
  },
  choice_in: {
    stroke: "yellow",
    "stroke-width": 3,
    "stroke-opacity": 0.3
  },
  choice_out: {
    stroke: "green",
    "stroke-width": 3,
    "stroke-opacity": 0.3
  },
  held_in: {
    stroke: "black",
    "stroke-width": 3,
    "stroke-opacity": 0.5
  },
  held_out: {
    stroke: "gold",
    "stroke-width": 3,
    "stroke-opacity": 0.5
  },
  pool: {
    stroke: "black",
    "stroke-width": 1,
    "stroke-opacity": 0.05
  }
};

// Link style presets
const TEXT_STYLES = {
  spine: {
    "x": 9,
    "y": 3,
    "basex": 9,
    "basey": 3,
    "fill": "black",
    "fill-opacity": 0.5,
    "style:font-size": "10px",
    "style:font-weight": "normal",
    "style:font-family": "Arial, sans-serif",
  },
  selected: {
    "x": 9,
    "y": 3,
    "basex": 9,
    "basey": 3,
    "fill": "black",
    "fill-opacity": 1,
    "style:font-size": "10px",
    "style:font-weight": "bold",
    "style:font-family": "Arial, sans-serif",
  },
  general: {
    "x": 9,
    "y": 3,
    "basex": 9,
    "basey": 3,
    "fill": "black",
    "fill-opacity": 1,
    "style:font-size": "12px",
    "style:font-weight": "bold",
    "style:font-family": "Arial, sans-serif",
  },
  choice_in: {
    "x": 9,
    "y": 3,
    "basex": 9,
    "basey": 3,
    "fill": "black",
    "fill-opacity": 1,
    "style:font-size": "12px",
    "style:font-weight": "bold",
    "style:font-family": "Arial, sans-serif",
  },
  choice_out: {
    "x": 9,
    "y": 3,
    "basex": 9,
    "basey": 3,
    "fill": "black",
    "fill-opacity": 1,
    "style:font-size": "12px",
    "style:font-weight": "bold",
    "style:font-family": "Arial, sans-serif",
  },
  held_in: {
    "x": 9,
    "y": 3,
    "basex": 9,
    "basey": 3,
    "fill": "black",
    "fill-opacity": 1,
    "style:font-size": "12px",
    "style:font-weight": "bold",
    "style:font-family": "Arial, sans-serif",
  },
  held_out: {
    "x": 9,
    "y": 3,
    "basex": 9,
    "basey": 3,
    "fill": "black",
    "fill-opacity": 1,
    "style:font-size": "12px",
    "style:font-weight": "bold",
    "style:font-family": "Arial, sans-serif",
  },
  pool: {
    "x": 9,
    "y": 3,
    "basex": 9,
    "basey": 3,
    "fill": "black",
    "fill-opacity": 1,
    "style:font-size": "12px",
    "style:font-weight": "bold",
    "style:font-family": "Arial, sans-serif",
  }
};

/**
 * Applies a style preset to a node with a given ID.
 * @param {string|number} nodeId
 * @param {string} styleCode
 */
export function applyNodeStyle(nodeId, styleCode, nodeScale = 100) {
  const stylePreset = NODE_STYLES[styleCode];
  if (!stylePreset) {
    console.warn(`No style preset found for code "${styleCode}". Skipping...`);
    return;
  }

  const circleSelection = d3.selectAll(".node")
    .filter(d => d.id === nodeId)
    .select("circle");

  // Apply all preset styles
  Object.entries(stylePreset).forEach(([attrName, attrValue]) => {
    circleSelection.attr(attrName, attrValue);
  });

  // Correctly retrieve `baser` from each node's data and apply scaling
  circleSelection.attr("r", function(d) {
    const baseR = d.baser || 5; // Default to 10 if baser is undefined
    return Math.round(baseR * nodeScale / 100);
  });
}

export function applyGlobalLinkScale(linkScaleApplied) {
  d3.selectAll(".node")
    .select("circle")
    .attr("r", function(d) {
      const baseR = d.baser || 10; // Default to 10 if baser is undefined
      return Math.round(baseR * linkScaleApplied / 100);
    });
}

export function applyGlobalFontScale(fontScaleApplied) {
  d3.selectAll(".node")
    .select("circle")
    .attr("r", function(d) {
      const baseR = d.baser || 10; // Default to 10 if baser is undefined
      return Math.round(baseR * fontScaleApplied / 100);
    });
}

export function applyGlobalTextGap(fontScaleApplied) {
  d3.selectAll(".node")
    .select("circle")
    .attr("r", function(d) {
      const baseR = d.baser || 10; // Default to 10 if baser is undefined
      return Math.round(baseR * fontScaleApplied / 100);
    });
}

export function applyGlobalNodeScale(nodeScaleApplied) {
  d3.selectAll(".node")
    .select("circle")
    .attr("r", function(d) {
      const baseR = d.baser || 10; // Default to 10 if baser is undefined
      return Math.round(baseR * nodeScaleApplied / 100);
    });
}

/**
 * Applies a style preset to a link (by datum).
 * @param {Object} focusLinkData
 * @param {string} styleCode
 */
export function applyLinkStyle(focusLinkData, styleCode) {
  const stylePreset = LINK_STYLES[styleCode];
  if (!stylePreset) {
    console.warn(`No style preset found for code "${styleCode}". Skipping...`);
    return;
  }

  const linkSelection = d3.selectAll(".link")
    .filter(d => d === focusLinkData);

  Object.entries(stylePreset).forEach(([attrName, attrValue]) => {
    linkSelection.attr(attrName, attrValue);
  });
}

export function applyNodeTextStyle(nodeId, styleCode) {
  const stylePreset = TEXT_STYLES[styleCode];
  if (!stylePreset) {
    console.warn(`No style preset found for code "${styleCode}". Skipping...`);
    return;
  }

  const nodeSelection = d3.selectAll(".node").filter(d => d.id === nodeId);
  let textSelection = nodeSelection.select("text");

  if (textSelection.empty()) {
    // If text doesn't exist, create it
    textSelection = nodeSelection.append("text")
      .attr("x", 9) // Default positioning
      .attr("y", 3)
      .text(d => `${d.name} ${d.visitCount}`);
  }

  // Apply the provided style
  Object.entries(stylePreset).forEach(([key, value]) => {
    if (key.startsWith("style:")) {
      textSelection.style(key.replace("style:", ""), value);
    } else {
      textSelection.attr(key, value);
    }
  });
}

### data: data/mgpxdata.json
{
 "nodes": [
  {
   "id": 1,
   "name": "Isaac Newton",
   "school": "University of Cambridge",
   "tooltip": "Formulated the laws of motion and univer…",
   "color": "purple",
   "y": 1668,
   "np": 0,
   "kh": 1705,
   "rs": 1703,
   "size": 5
  },
  {
   "id": 2,
   "name": "Franciscus Sylvius",
   "school": "Universiteit Leiden and Universität Base…",
   "tooltip": "Physician and anatomist, regarded as one…",
   "color": "black",
   "y": 1634,
   "np": 0,
   "kh": 0,
   "rs": 0,
   "size": 5
  },
  {
   "id": 3,
   "name": "Martinus Schoock",
   "school": "Universiteit Utrecht",
   "tooltip": "Dutch scholar and prolific writer known …",
   "color": "black",
   "y": 1636,
   "np": 0,
   "kh": 0,
   "rs": 0,
   "size": 5
  },
  {
   "id": 4,
   "name": "John Gough",
   "school": "?",
   "tooltip": "British mathematician and physicist, bli…",
   "color": "black",
   "y": 1810,
   "np": 0,
   "kh": 0,
   "rs": 0,
   "size": 5
  },
  {
   "id": 5,
   "name": "John Cranke",
   "school": "?",
   "tooltip": "Mathematician and philosopher, known for…",
   "color": "black",
   "y": 1774,
   "np": 0,
   "kh": 0,
   "rs": 0,
   "size": 5
  },
  {
   "id": 6,
   "name": "Gottfried Möbius",
   "school": "Friedrich-Schiller-Universität Jena",
   "tooltip": "Known for contributions to projective ge…",
   "color": "black",
   "y": 1640,
   "np": 0,
   "kh": 0,
   "rs": 0,
   "size": 5
  },
  {
   "id": 7,
   "name": "Johann von Brunn",
   "school": "Universität Basel",
   "tooltip": "Mathematician and astronomer, contribute…",
   "color": "black",
   "y": 1615,
   "np": 0,
   "kh": 0,
   "rs": 0,
   "size": 5
  },
  {
   "id": 8,
   "name": "Gerardus Leonardus Blasius",
   "school": "Universiteit Leiden",
   "tooltip": "Physician and anatomist, contributed to …",
   "color": "black",
   "y": 1648,
   "np": 0,
   "kh": 0,
   "rs": 0,
   "size": 5
  },
  "... 435 more items"
 ],
 "links": [
  {
   "source": 21,
   "target": 12
  },
  {
   "source": 21,
   "target": 13
  },
  {
   "source": 21,
   "target": 14
  },
  {
   "source": 21,
   "target": 15
  },
  {
   "source": 21,
   "target": 16
  },
  {
   "source": 37,
   "target": 17
  },
  {
   "source": 37,
   "target": 18
  },
  {
   "source": 37,
   "target": 19
  },
  "... 451 more items"
 ]
}